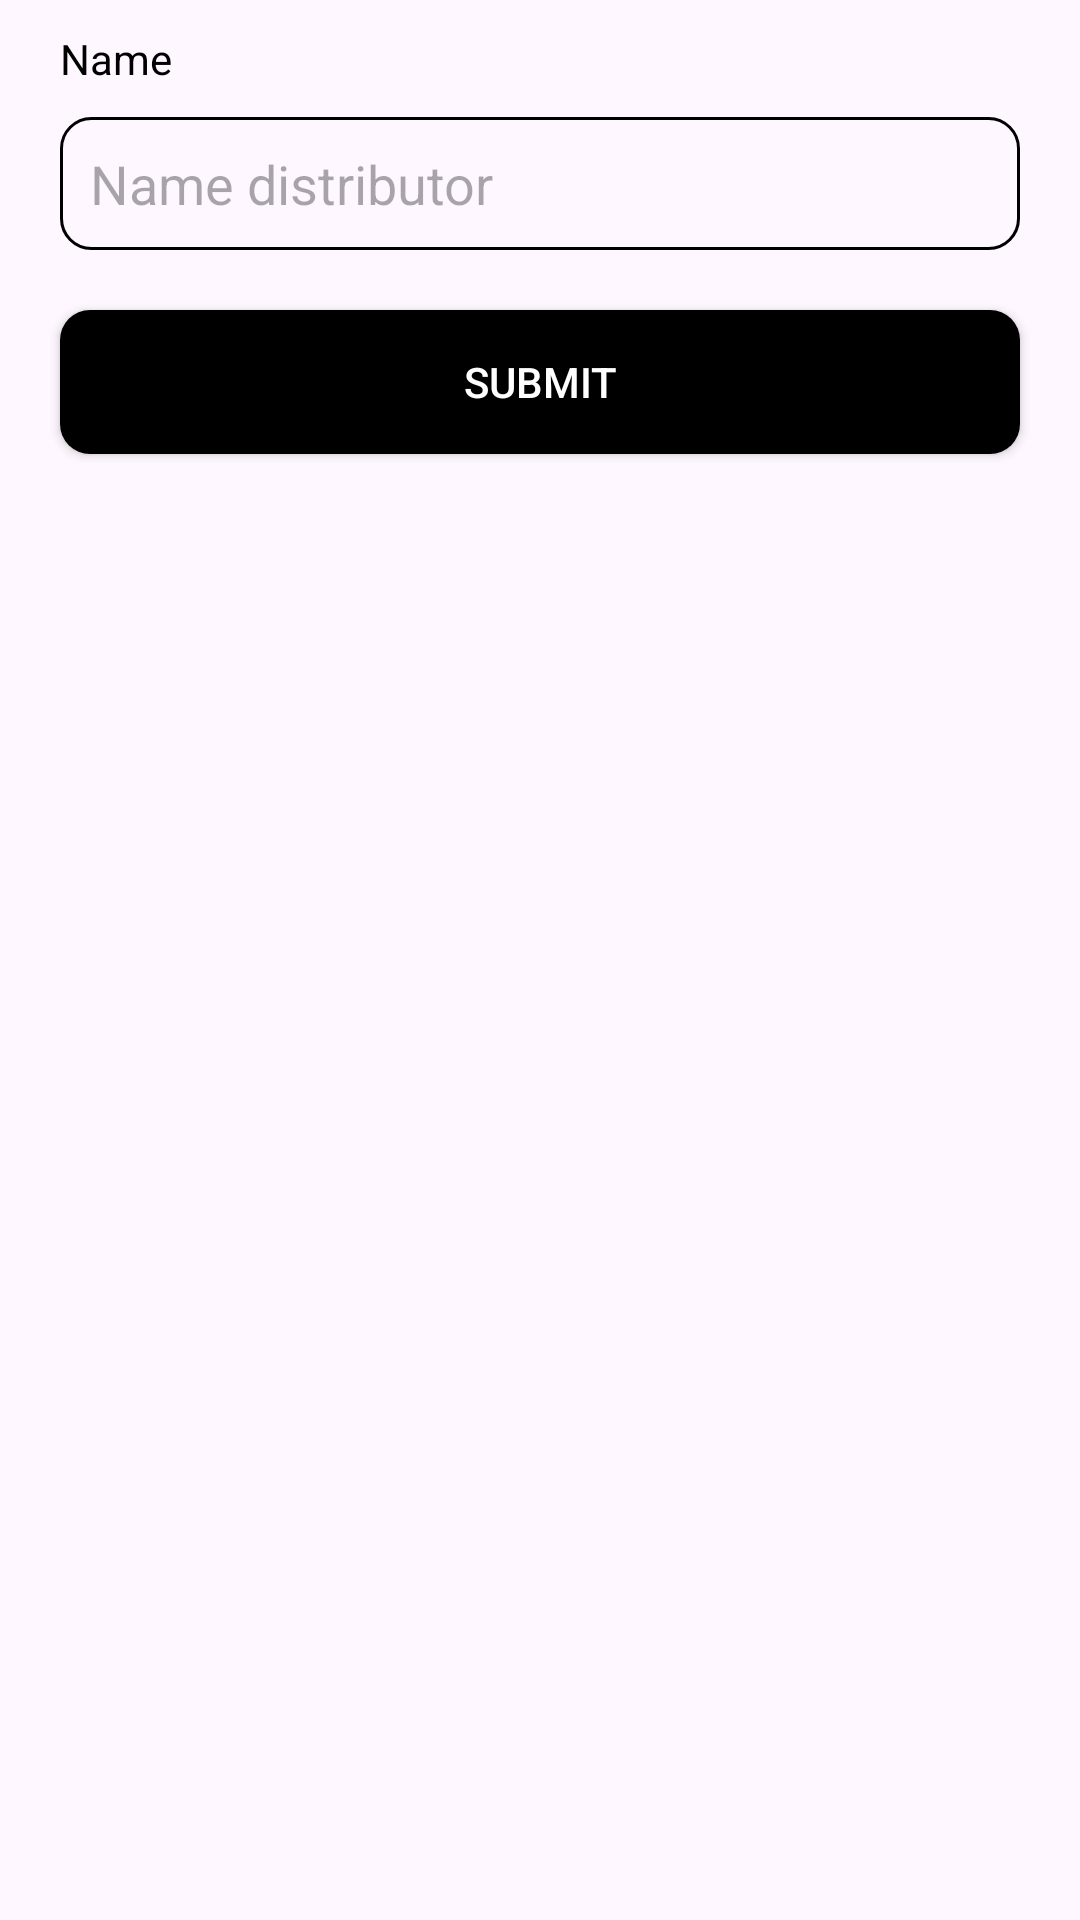

Write the Android layout XML for this screen, with the resource values it uses.
<!-- AndroidManifest.xml: application theme Theme.Ph51025_ASMGD2_AND103 -->
<!-- res/layout/dialog_add.xml -->
<?xml version="1.0" encoding="utf-8"?>
<LinearLayout xmlns:android="http://schemas.android.com/apk/res/android"
    android:layout_width="350dp"
    android:layout_height="wrap_content"
    android:orientation="vertical"
    android:padding="10dp">





    <TextView
        android:layout_width="wrap_content"
        android:layout_height="wrap_content"
        android:text="Name"
        android:textColor="@color/black"
        android:layout_marginHorizontal="10dp"
        android:textSize="14sp" />
    <EditText
        android:id="@+id/et_name"
        android:layout_width="match_parent"
        android:layout_height="wrap_content"
        android:layout_margin="10dp"
        android:background="@drawable/custom_edt"
        android:hint="Name distributor"
        android:padding="10dp" />






    <androidx.appcompat.widget.AppCompatButton
        android:id="@+id/btn_submit"
        android:layout_width="match_parent"
        android:layout_height="wrap_content"
        android:layout_margin="10dp"
        android:text="Submit"
        android:textColor="@color/white"
        android:background="@drawable/custom_btn"
        android:padding="10dp" />



</LinearLayout>
<!-- resources referenced by this layout -->
<resources>
  <!-- drawable custom_btn (drawable) -->
  <?xml version="1.0" encoding="utf-8"?>
  <shape xmlns:android="http://schemas.android.com/apk/res/android"
      android:shape="rectangle">
     <solid
         android:color="@color/black" />
  
      <corners
          android:radius="10dp" />
  </shape>
  <!-- drawable custom_edt (drawable) -->
  <?xml version="1.0" encoding="utf-8"?>
  <shape xmlns:android="http://schemas.android.com/apk/res/android"
      android:shape="rectangle">
      <stroke
          android:width="1dp"
  
          android:color="@color/primary" />
  
      <corners
          android:radius="10dp" />
  </shape>
  <style name="Theme.Ph51025_ASMGD2_AND103" parent="Base.Theme.Ph51025_ASMGD2_AND103" />
  <style name="Base.Theme.Ph51025_ASMGD2_AND103" parent="Theme.Material3.DayNight.NoActionBar">
          
          
      </style>
  <!-- not gathered from this repository: default colours our renderer supplied (Android Studio template values) -->
  <color name="black">#FF000000</color>
  <color name="white">#FFFFFFFF</color>
</resources>
